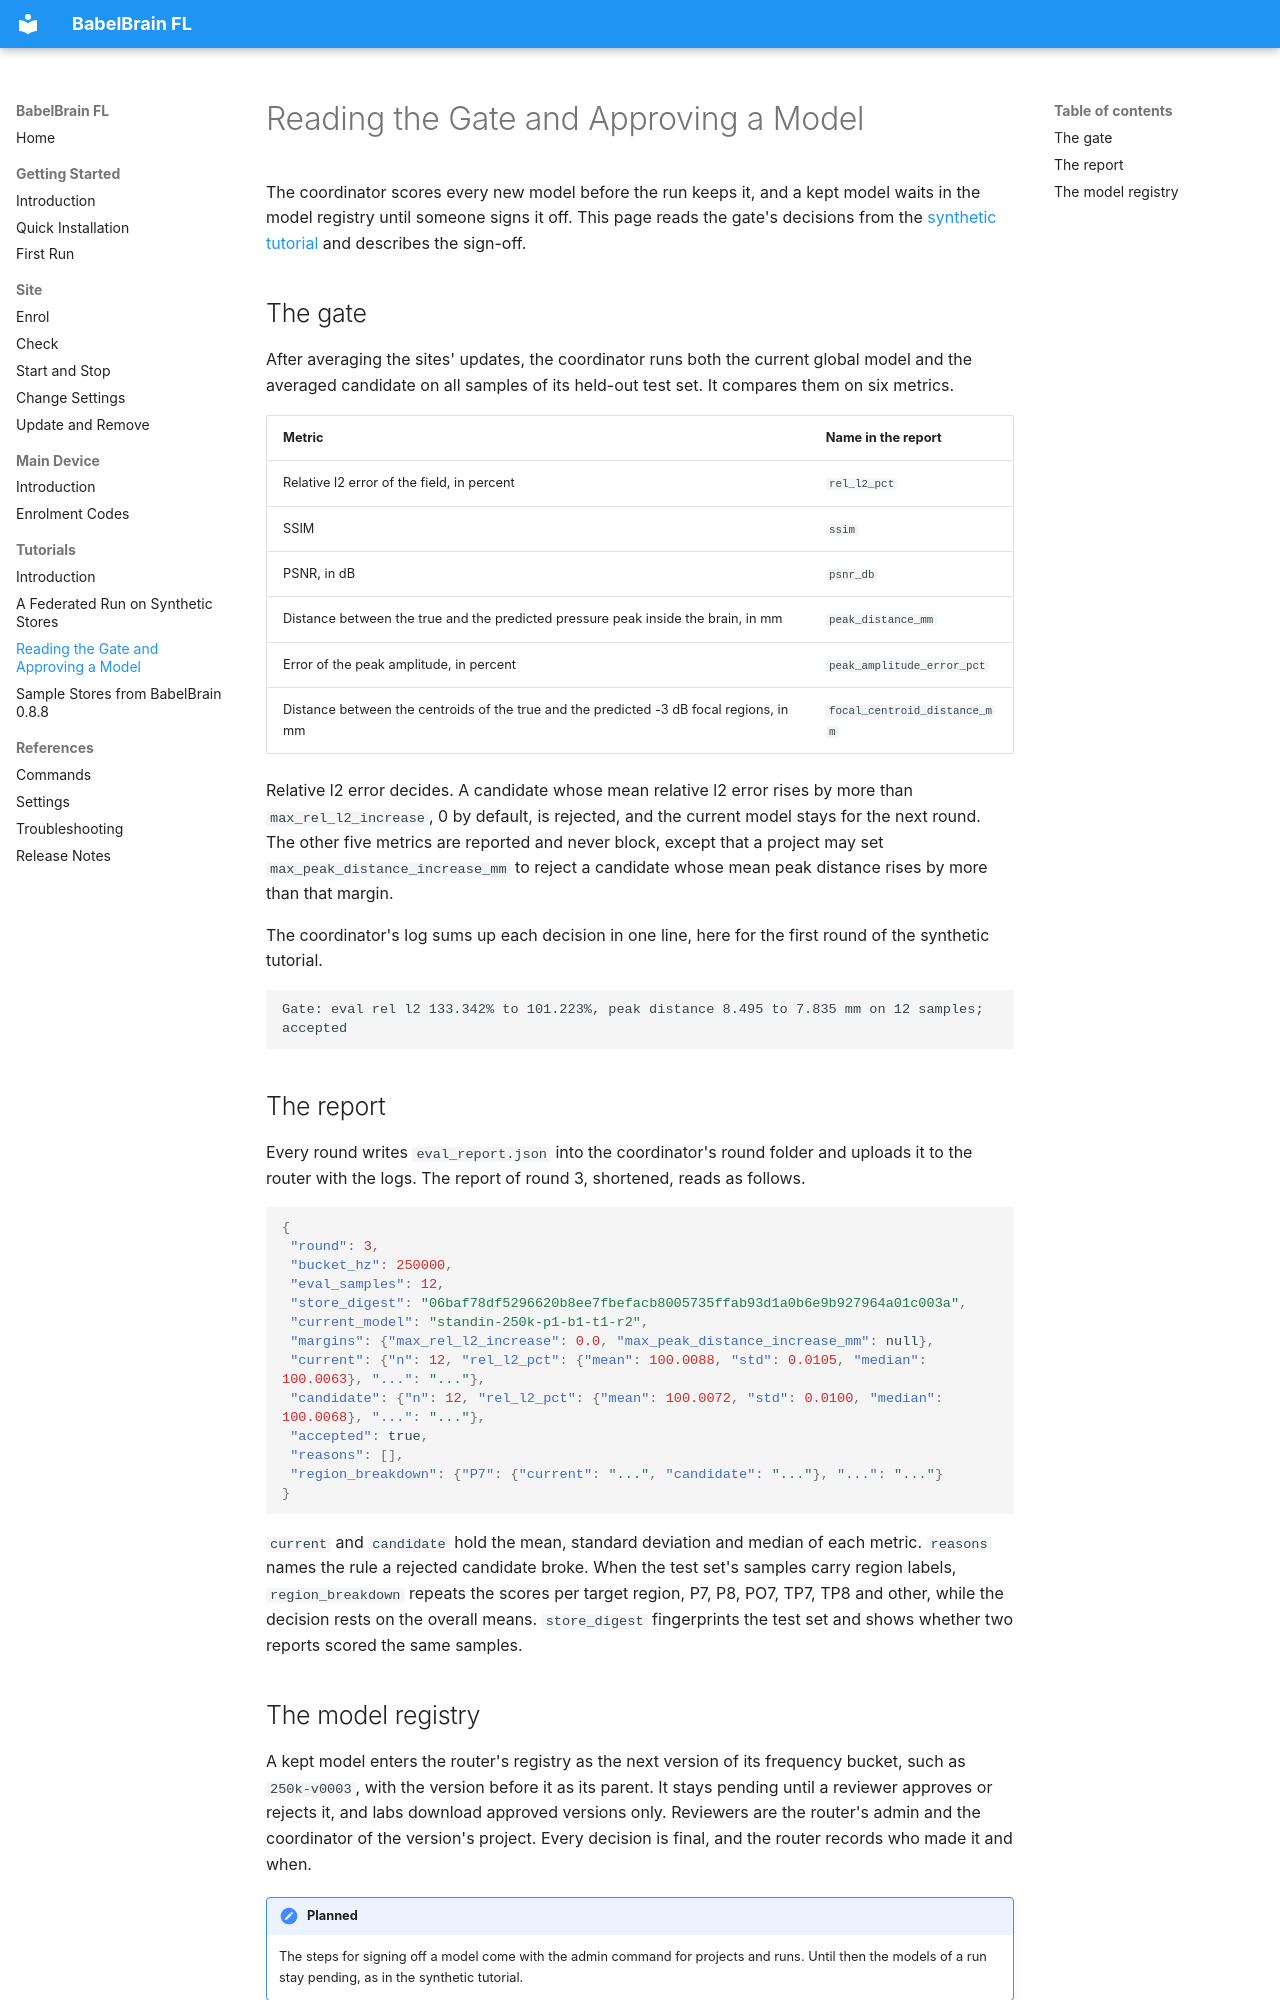

repository: denoslab/babelbrain-fl-docs · page: tutorials/gate-and-registry/index.html · generator: mkdocs

# Reading the Gate and Approving a Model

The coordinator scores every new model before the run keeps it, and a kept model waits in the model registry until someone signs it off. This page reads the gate's decisions from the [synthetic tutorial](synthetic-run.md) and describes the sign-off.

## The gate

After averaging the sites' updates, the coordinator runs both the current global model and the averaged candidate on all samples of its held-out test set. It compares them on six metrics.

| Metric | Name in the report |
| --- | --- |
| Relative l2 error of the field, in percent | `rel_l2_pct` |
| SSIM | `ssim` |
| PSNR, in dB | `psnr_db` |
| Distance between the true and the predicted pressure peak inside the brain, in mm | `peak_distance_mm` |
| Error of the peak amplitude, in percent | `peak_amplitude_error_pct` |
| Distance between the centroids of the true and the predicted -3 dB focal regions, in mm | `focal_centroid_distance_mm` |

Relative l2 error decides. A candidate whose mean relative l2 error rises by more than `max_rel_l2_increase`, 0 by default, is rejected, and the current model stays for the next round. The other five metrics are reported and never block, except that a project may set `max_peak_distance_increase_mm` to reject a candidate whose mean peak distance rises by more than that margin.

The coordinator's log sums up each decision in one line, here for the first round of the synthetic tutorial.

```text
Gate: eval rel l2 133.342% to 101.223%, peak distance 8.495 to 7.835 mm on 12 samples; accepted
```

## The report

Every round writes `eval_report.json` into the coordinator's round folder and uploads it to the router with the logs. The report of round 3, shortened, reads as follows.

```json
{
 "round": 3,
 "bucket_hz": 250000,
 "eval_samples": 12,
 "store_digest": "06baf78df5296620b8ee7fbefacb8005735ffab93d1a0b6e9b927964a01c003a",
 "current_model": "standin-250k-p1-b1-t1-r2",
 "margins": {"max_rel_l2_increase": 0.0, "max_peak_distance_increase_mm": null},
 "current": {"n": 12, "rel_l2_pct": {"mean": 100.0088, "std": 0.0105, "median": 100.0063}, "...": "..."},
 "candidate": {"n": 12, "rel_l2_pct": {"mean": 100.0072, "std": 0.0100, "median": 100.0068}, "...": "..."},
 "accepted": true,
 "reasons": [],
 "region_breakdown": {"P7": {"current": "...", "candidate": "..."}, "...": "..."}
}
```

`current` and `candidate` hold the mean, standard deviation and median of each metric. `reasons` names the rule a rejected candidate broke. When the test set's samples carry region labels, `region_breakdown` repeats the scores per target region, P7, P8, PO7, TP7, TP8 and other, while the decision rests on the overall means. `store_digest` fingerprints the test set and shows whether two reports scored the same samples.
